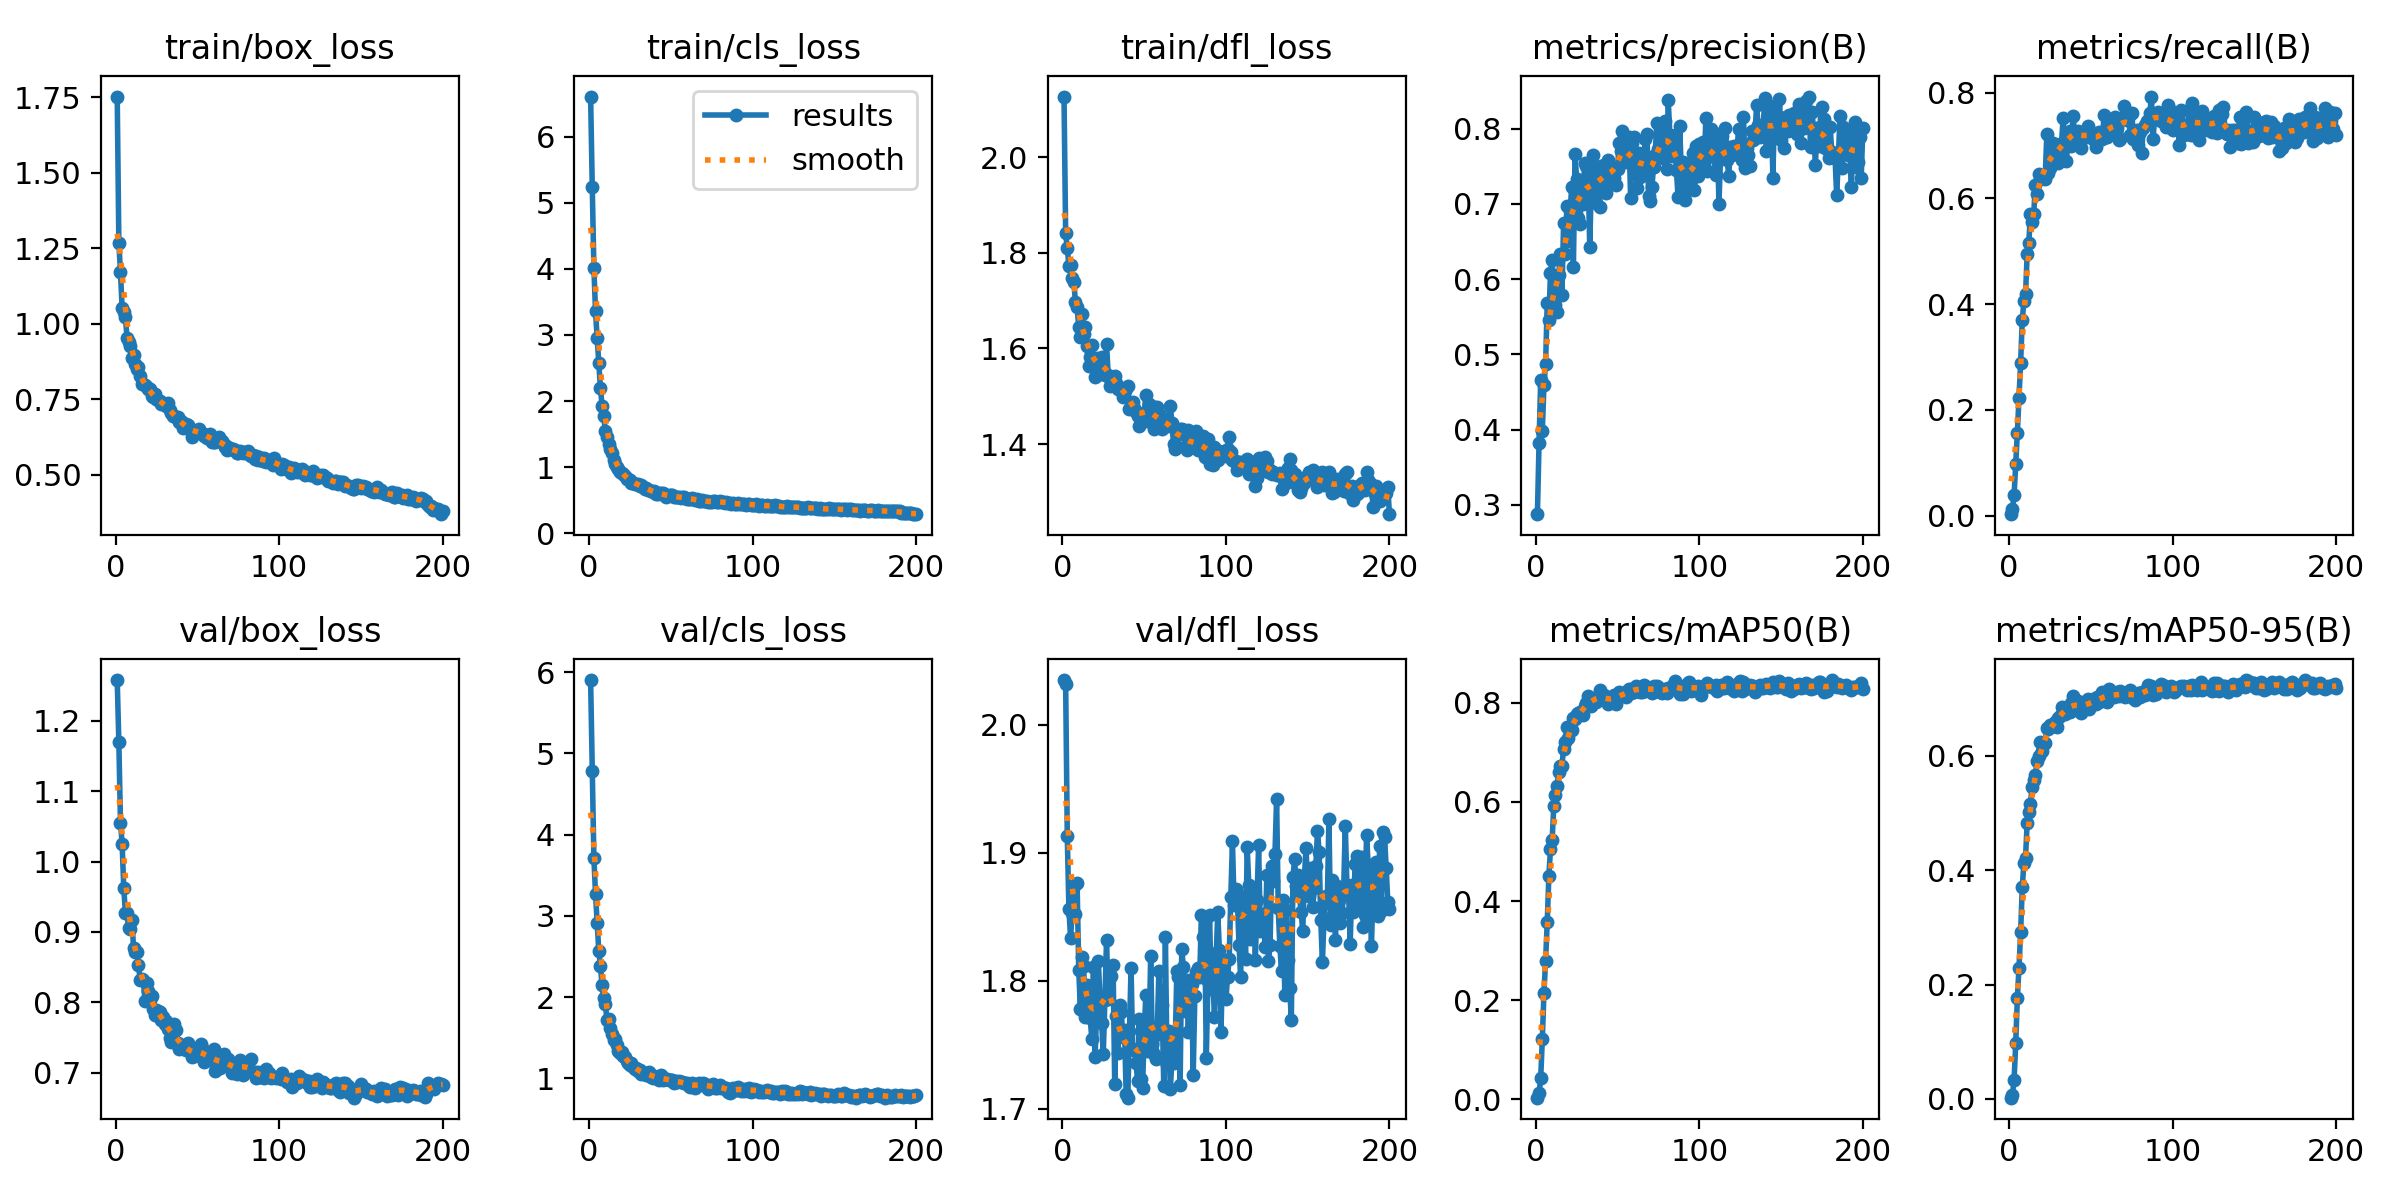

The table this chart was drawn from, first rows:
epoch, time, train/box_loss, train/cls_loss, train/dfl_loss, metrics/precision(B), metrics/recall(B), metrics/mAP50(B), metrics/mAP50-95(B), val/box_loss, val/cls_loss, val/dfl_loss, lr/pg0, lr/pg1, lr/pg2
1, 92.41, 1.752, 6.607, 2.127, 0.2876, 0.00255, 0.00297, 0.00218, 1.258, 5.903, 2.035, 0.0002285, 0.0002285, 0.0002285
2, 167.2, 1.268, 5.245, 1.841, 0.3826, 0.01196, 0.01144, 0.00772, 1.169, 4.788, 2.032, 0.0004622, 0.0004622, 0.0004622
3, 235, 1.17, 4.019, 1.809, 0.4658, 0.03845, 0.042, 0.03256, 1.055, 3.713, 1.913, 0.0006941, 0.0006941, 0.0006941
4, 300.7, 1.053, 3.356, 1.773, 0.3986, 0.09699, 0.1212, 0.0975, 1.025, 3.268, 1.856, 0.0007054, 0.0007054, 0.0007054
5, 367.3, 1.04, 2.952, 1.775, 0.4591, 0.1564, 0.2148, 0.177, 0.9627, 2.913, 1.834, 0.0007026, 0.0007026, 0.0007026
6, 433, 1.021, 2.577, 1.748, 0.4868, 0.2215, 0.2793, 0.2293, 0.9275, 2.565, 1.853, 0.0006997, 0.0006997, 0.0006997
7, 498.9, 0.9538, 2.2, 1.738, 0.5681, 0.2893, 0.3567, 0.2915, 0.9262, 2.38, 1.874, 0.0006969, 0.0006969, 0.0006969
8, 563.7, 0.9379, 1.926, 1.697, 0.5457, 0.3689, 0.4512, 0.3699, 0.9049, 2.148, 1.852, 0.000694, 0.000694, 0.000694
9, 628.9, 0.9275, 1.774, 1.688, 0.6087, 0.4062, 0.5049, 0.4126, 0.9039, 1.982, 1.876, 0.0006912, 0.0006912, 0.0006912
10, 692.9, 0.8862, 1.55, 1.645, 0.626, 0.4186, 0.5225, 0.4218, 0.917, 1.911, 1.808, 0.0006883, 0.0006883, 0.0006883
11, 757.4, 0.8953, 1.451, 1.624, 0.5742, 0.4938, 0.5915, 0.4828, 0.8764, 1.718, 1.778, 0.0006854, 0.0006854, 0.0006854
12, 822.4, 0.8663, 1.356, 1.672, 0.5658, 0.5155, 0.6139, 0.5013, 0.8716, 1.731, 1.818, 0.0006826, 0.0006826, 0.0006826
13, 886.4, 0.8503, 1.27, 1.63, 0.5562, 0.5699, 0.6319, 0.5163, 0.8721, 1.619, 1.812, 0.0006797, 0.0006797, 0.0006797
14, 950.9, 0.8575, 1.208, 1.645, 0.6059, 0.556, 0.6602, 0.5462, 0.8525, 1.544, 1.772, 0.0006769, 0.0006769, 0.0006769
15, 1015, 0.8272, 1.109, 1.605, 0.633, 0.5701, 0.6732, 0.5571, 0.8323, 1.476, 1.796, 0.000674, 0.000674, 0.000674
16, 1081, 0.8001, 1.047, 1.563, 0.5793, 0.6245, 0.6734, 0.5658, 0.8327, 1.48, 1.773, 0.0006712, 0.0006712, 0.0006712
17, 1145, 0.7987, 1.006, 1.582, 0.6743, 0.6087, 0.7072, 0.5905, 0.831, 1.41, 1.771, 0.0006683, 0.0006683, 0.0006683
18, 1210, 0.796, 0.9782, 1.608, 0.6331, 0.6456, 0.7206, 0.5991, 0.8013, 1.332, 1.754, 0.0006654, 0.0006654, 0.0006654
19, 1274, 0.7906, 0.9336, 1.579, 0.6972, 0.6365, 0.7505, 0.6232, 0.8273, 1.31, 1.811, 0.0006626, 0.0006626, 0.0006626
20, 1337, 0.784, 0.915, 1.541, 0.6505, 0.6446, 0.7294, 0.6079, 0.8156, 1.329, 1.74, 0.0006597, 0.0006597, 0.0006597
21, 1402, 0.7829, 0.8914, 1.58, 0.6919, 0.6394, 0.7445, 0.6222, 0.8028, 1.278, 1.778, 0.0006569, 0.0006569, 0.0006569
22, 1466, 0.7591, 0.863, 1.573, 0.7226, 0.6365, 0.7449, 0.6227, 0.8096, 1.257, 1.816, 0.000654, 0.000654, 0.000654
23, 1528, 0.756, 0.8182, 1.546, 0.6156, 0.7208, 0.7704, 0.6488, 0.79, 1.21, 1.784, 0.0006512, 0.0006512, 0.0006512
24, 1592, 0.7677, 0.8255, 1.582, 0.7669, 0.6472, 0.7683, 0.647, 0.7816, 1.192, 1.767, 0.0006483, 0.0006483, 0.0006483
25, 1656, 0.7498, 0.8067, 1.558, 0.7326, 0.6571, 0.7777, 0.6539, 0.7895, 1.162, 1.742, 0.0006455, 0.0006455, 0.0006455
26, 1720, 0.7466, 0.7604, 1.545, 0.6815, 0.6957, 0.7793, 0.6537, 0.7882, 1.182, 1.785, 0.0006426, 0.0006426, 0.0006426
27, 1785, 0.7447, 0.7632, 1.609, 0.6732, 0.7046, 0.7808, 0.6526, 0.7867, 1.136, 1.832, 0.0006397, 0.0006397, 0.0006397
28, 1848, 0.7346, 0.7454, 1.545, 0.7202, 0.6816, 0.782, 0.6586, 0.7741, 1.116, 1.786, 0.0006369, 0.0006369, 0.0006369
29, 1911, 0.7359, 0.7506, 1.521, 0.7002, 0.6809, 0.776, 0.6502, 0.7795, 1.122, 1.803, 0.000634, 0.000634, 0.000634
30, 1975, 0.7335, 0.7392, 1.532, 0.7546, 0.6669, 0.794, 0.6656, 0.7695, 1.092, 1.804, 0.0006312, 0.0006312, 0.0006312
31, 2039, 0.7272, 0.7218, 1.538, 0.751, 0.688, 0.8002, 0.669, 0.7741, 1.096, 1.812, 0.0006283, 0.0006283, 0.0006283
32, 2103, 0.7373, 0.7331, 1.542, 0.7411, 0.7044, 0.8139, 0.6859, 0.762, 1.047, 1.72, 0.0006255, 0.0006255, 0.0006255
33, 2166, 0.7134, 0.7026, 1.528, 0.6423, 0.7524, 0.8013, 0.6819, 0.7489, 1.067, 1.773, 0.0006226, 0.0006226, 0.0006226
34, 2229, 0.7042, 0.6748, 1.515, 0.7295, 0.6966, 0.7936, 0.6736, 0.7432, 1.067, 1.743, 0.0006198, 0.0006198, 0.0006198
35, 2294, 0.6956, 0.6801, 1.518, 0.7657, 0.6706, 0.8077, 0.6838, 0.7568, 1.045, 1.781, 0.0006169, 0.0006169, 0.0006169
36, 2357, 0.6927, 0.6617, 1.516, 0.7363, 0.7143, 0.8095, 0.6786, 0.7694, 1.066, 1.775, 0.000614, 0.000614, 0.000614
37, 2421, 0.6925, 0.6603, 1.499, 0.7016, 0.7275, 0.802, 0.6762, 0.7612, 1.082, 1.756, 0.0006112, 0.0006112, 0.0006112
38, 2485, 0.6917, 0.6358, 1.511, 0.7494, 0.6995, 0.8141, 0.6916, 0.7419, 1.021, 1.762, 0.0006083, 0.0006083, 0.0006083
39, 2548, 0.6757, 0.6269, 1.518, 0.6961, 0.756, 0.8254, 0.704, 0.7337, 0.9982, 1.712, 0.0006055, 0.0006055, 0.0006055
40, 2611, 0.6762, 0.6353, 1.521, 0.7498, 0.7258, 0.8108, 0.6902, 0.739, 1.033, 1.709, 0.0006026, 0.0006026, 0.0006026
41, 2676, 0.6556, 0.5985, 1.474, 0.7378, 0.7179, 0.8085, 0.6828, 0.7377, 1.013, 1.761, 0.0005998, 0.0005998, 0.0005998
42, 2740, 0.6574, 0.5988, 1.476, 0.7512, 0.7281, 0.8168, 0.6953, 0.7341, 0.9849, 1.81, 0.0005969, 0.0005969, 0.0005969
43, 2803, 0.6673, 0.6056, 1.487, 0.7144, 0.7247, 0.8072, 0.688, 0.7326, 0.9799, 1.746, 0.000594, 0.000594, 0.000594
44, 2866, 0.6651, 0.609, 1.475, 0.758, 0.6944, 0.7984, 0.6746, 0.7426, 1.04, 1.746, 0.0005912, 0.0005912, 0.0005912
45, 2929, 0.6543, 0.6079, 1.467, 0.7529, 0.7176, 0.8053, 0.685, 0.7322, 0.9823, 1.736, 0.0005883, 0.0005883, 0.0005883
46, 2992, 0.6448, 0.585, 1.459, 0.7308, 0.7199, 0.8076, 0.6861, 0.7308, 0.9967, 1.722, 0.0005855, 0.0005855, 0.0005855
47, 3056, 0.6259, 0.5455, 1.438, 0.7459, 0.7167, 0.8082, 0.6943, 0.7217, 0.9938, 1.77, 0.0005826, 0.0005826, 0.0005826
48, 3119, 0.6451, 0.5648, 1.464, 0.7345, 0.7366, 0.8153, 0.699, 0.7242, 0.9899, 1.723, 0.0005798, 0.0005798, 0.0005798
49, 3182, 0.6431, 0.5804, 1.464, 0.7256, 0.7227, 0.7987, 0.6815, 0.7267, 0.9838, 1.716, 0.0005769, 0.0005769, 0.0005769
50, 3246, 0.6482, 0.5743, 1.46, 0.7463, 0.7185, 0.8123, 0.6915, 0.7255, 0.9763, 1.758, 0.0005741, 0.0005741, 0.0005741
51, 3310, 0.6527, 0.5766, 1.502, 0.7813, 0.7113, 0.8221, 0.6996, 0.7353, 0.973, 1.789, 0.0005712, 0.0005712, 0.0005712
52, 3374, 0.6365, 0.5526, 1.448, 0.7707, 0.7155, 0.8142, 0.6941, 0.7402, 0.9371, 1.745, 0.0005683, 0.0005683, 0.0005683
53, 3437, 0.6369, 0.55, 1.483, 0.7964, 0.6967, 0.8157, 0.6909, 0.7349, 0.9628, 1.754, 0.0005655, 0.0005655, 0.0005655
54, 3500, 0.6272, 0.55, 1.473, 0.789, 0.7058, 0.8202, 0.7026, 0.7153, 0.9541, 1.82, 0.0005626, 0.0005626, 0.0005626
55, 3563, 0.6297, 0.548, 1.479, 0.7563, 0.7261, 0.8111, 0.6938, 0.7238, 0.9683, 1.751, 0.0005598, 0.0005598, 0.0005598
56, 3627, 0.6199, 0.5392, 1.432, 0.7692, 0.7244, 0.8236, 0.7004, 0.7242, 0.9541, 1.743, 0.0005569, 0.0005569, 0.0005569
57, 3690, 0.6319, 0.5515, 1.449, 0.7895, 0.7113, 0.8281, 0.7115, 0.7192, 0.9591, 1.738, 0.0005541, 0.0005541, 0.0005541
58, 3753, 0.6341, 0.5469, 1.476, 0.7077, 0.7568, 0.8198, 0.7005, 0.7179, 0.9407, 1.758, 0.0005512, 0.0005512, 0.0005512
59, 3815, 0.6076, 0.5263, 1.447, 0.7805, 0.7168, 0.8288, 0.7027, 0.7295, 0.9474, 1.807, 0.0005484, 0.0005484, 0.0005484
60, 3880, 0.6065, 0.5149, 1.461, 0.7892, 0.7152, 0.8213, 0.6947, 0.7338, 0.9424, 1.765, 0.0005455, 0.0005455, 0.0005455
... 140 more rows
